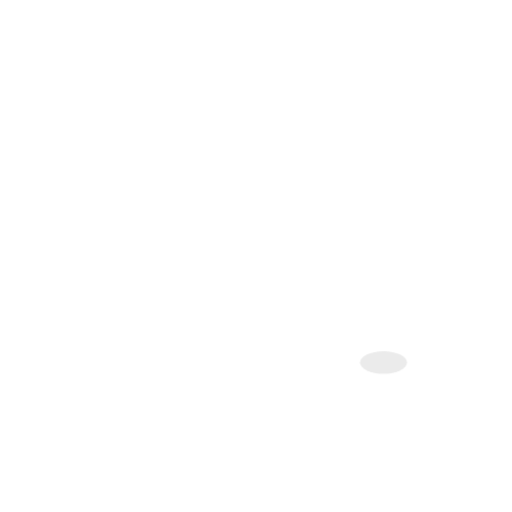
t = 0.00 s
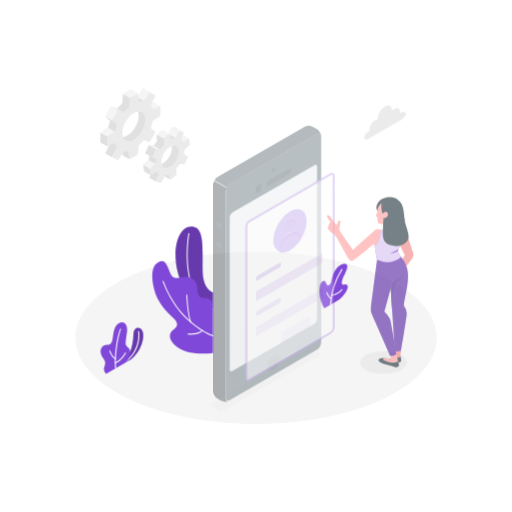
t = 1.00 s
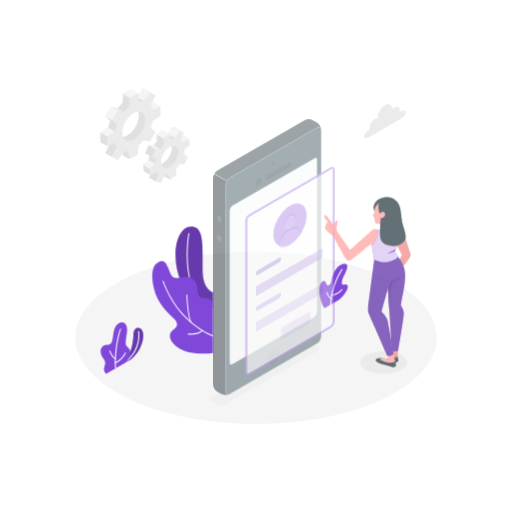
t = 1.09 s
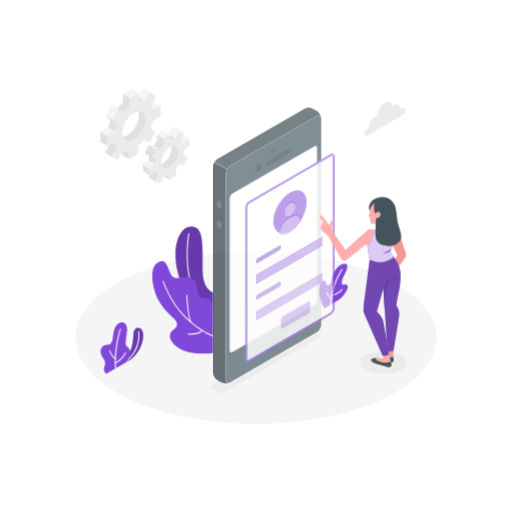
t = 1.28 s
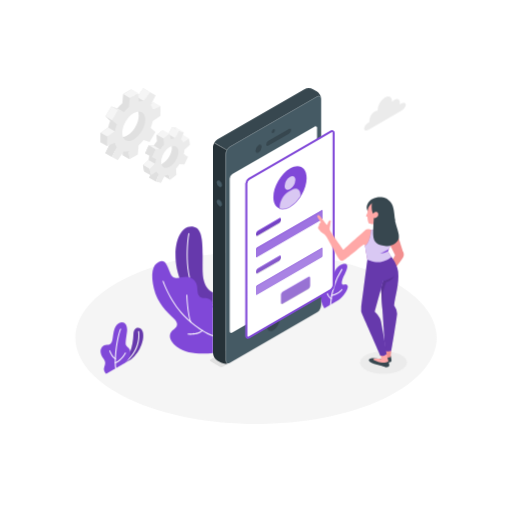
t = 1.66 s
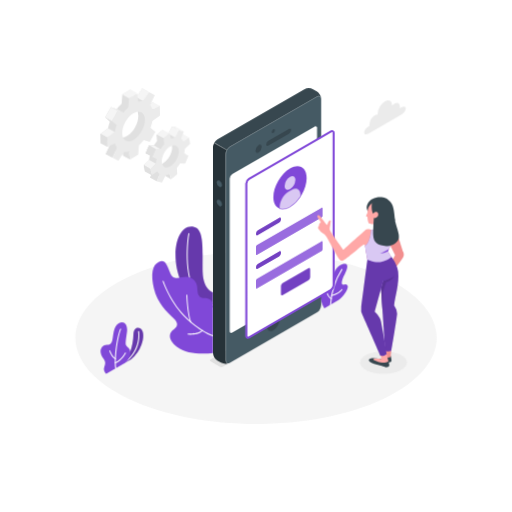
t = 2.13 s

The animated SVG that drew these frames (rendered in a browser with its animation timeline set to each time). Animation: 5 CSS @keyframes rules; one cycle of 2.50 s, repeats indefinitely.

<svg class="animated" id="freepik_stories-mobile-login" xmlns="http://www.w3.org/2000/svg" viewBox="0 0 500 500" version="1.1" xmlns:xlink="http://www.w3.org/1999/xlink" xmlns:svgjs="http://svgjs.com/svgjs"><style>svg#freepik_stories-mobile-login:not(.animated) .animable {opacity: 0;}svg#freepik_stories-mobile-login.animated #freepik--Floor--inject-2 {animation: 1s 1 forwards cubic-bezier(.36,-0.01,.5,1.38) fadeIn;animation-delay: 0s;}svg#freepik_stories-mobile-login.animated #freepik--Plants--inject-2 {animation: 1s 1 forwards cubic-bezier(.36,-0.01,.5,1.38) slideUp;animation-delay: 0s;}svg#freepik_stories-mobile-login.animated #freepik--Gear--inject-2 {animation: 1s 1 forwards cubic-bezier(.36,-0.01,.5,1.38) fadeIn,1.5s Infinite  linear wind;animation-delay: 0s,1s;}svg#freepik_stories-mobile-login.animated #elcmdk4ryhakb {animation: 1s 1 forwards linear slideUp;animation-delay: 0.6s;opacity: 0}svg#freepik_stories-mobile-login.animated #elgtd08olua4r {animation: 1s 1 forwards linear slideUp;animation-delay: 0.03333333333333333s;opacity: 0}svg#freepik_stories-mobile-login.animated #elojnnrmqjhm {animation: 1s 1 forwards linear slideUp;animation-delay: 0.06666666666666667s;opacity: 0}svg#freepik_stories-mobile-login.animated #el4te41qqq3ne {animation: 1s 1 forwards linear slideUp;animation-delay: 0.1s;opacity: 0}svg#freepik_stories-mobile-login.animated #el3na70lvkw2e {animation: 1s 1 forwards linear slideUp;animation-delay: 0.13333333333333333s;opacity: 0}svg#freepik_stories-mobile-login.animated #elblk08hjhitk {animation: 1s 1 forwards linear slideUp;animation-delay: 0.16666666666666666s;opacity: 0}svg#freepik_stories-mobile-login.animated #el5xow19et7l8 {animation: 1s 1 forwards linear slideUp;animation-delay: 0.2s;opacity: 0}svg#freepik_stories-mobile-login.animated #elj8g8rhi99ca {animation: 1s 1 forwards linear slideUp;animation-delay: 0.23333333333333334s;opacity: 0}svg#freepik_stories-mobile-login.animated #elys9e4reqf1 {animation: 1s 1 forwards linear slideUp;animation-delay: 0.26666666666666666s;opacity: 0}svg#freepik_stories-mobile-login.animated #elmjbfatgfzvn {animation: 1s 1 forwards linear slideUp;animation-delay: 0.3s;opacity: 0}svg#freepik_stories-mobile-login.animated #elaaa5h417gq7 {animation: 1s 1 forwards linear slideUp;animation-delay: 0.3333333333333333s;opacity: 0}svg#freepik_stories-mobile-login.animated #els350uj03h3f {animation: 1s 1 forwards linear slideUp;animation-delay: 0.36666666666666664s;opacity: 0}svg#freepik_stories-mobile-login.animated #eladpvtxh6ptf {animation: 1s 1 forwards linear slideUp;animation-delay: 0.4s;opacity: 0}svg#freepik_stories-mobile-login.animated #el9kxhjvt93tc {animation: 1s 1 forwards linear slideUp;animation-delay: 0.43333333333333335s;opacity: 0}svg#freepik_stories-mobile-login.animated #eloxuhk05hn6 {animation: 1s 1 forwards linear slideUp;animation-delay: 0.4666666666666667s;opacity: 0}svg#freepik_stories-mobile-login.animated #elq2l07ouiwoo {animation: 1s 1 forwards linear slideUp;animation-delay: 0.5s;opacity: 0}svg#freepik_stories-mobile-login.animated #elcel28y72gdj {animation: 1s 1 forwards linear slideUp;animation-delay: 0.5333333333333333s;opacity: 0}svg#freepik_stories-mobile-login.animated #elb5z6bfeobpv {animation: 1s 1 forwards linear slideUp;animation-delay: 0.5666666666666667s;opacity: 0}svg#freepik_stories-mobile-login.animated #elqyeadzt003m {animation: 1s 1 forwards linear slideUp;animation-delay: 0.6s;opacity: 0}svg#freepik_stories-mobile-login.animated #elkxb109l2q8l {animation: 1s 1 forwards linear slideUp;animation-delay: 0.6333333333333333s;opacity: 0}svg#freepik_stories-mobile-login.animated #elo5e7ipcxkx {animation: 1s 1 forwards linear slideUp;animation-delay: 0.6666666666666666s;opacity: 0}svg#freepik_stories-mobile-login.animated #eloqxntg3iemk {animation: 1s 1 forwards linear slideUp;animation-delay: 0.7s;opacity: 0}svg#freepik_stories-mobile-login.animated #elb797iclmoso {animation: 1s 1 forwards linear slideUp;animation-delay: 0.7333333333333333s;opacity: 0}svg#freepik_stories-mobile-login.animated #el3k4xp2c5gl6 {animation: 1s 1 forwards linear slideUp;animation-delay: 0.7666666666666666s;opacity: 0}svg#freepik_stories-mobile-login.animated #el6rs6fa3z39v {animation: 1s 1 forwards linear slideUp;animation-delay: 0.8s;opacity: 0}svg#freepik_stories-mobile-login.animated #el013nn4psleqz {animation: 1s 1 forwards linear slideUp;animation-delay: 0.8333333333333334s;opacity: 0}svg#freepik_stories-mobile-login.animated #eldd74o1a425 {animation: 1s 1 forwards linear slideUp;animation-delay: 0.8666666666666667s;opacity: 0}svg#freepik_stories-mobile-login.animated #el3zps4k287bm {animation: 1s 1 forwards linear slideUp;animation-delay: 0.9s;opacity: 0}svg#freepik_stories-mobile-login.animated #elk7fx2ziwe4m {animation: 1s 1 forwards linear slideUp;animation-delay: 0.9333333333333333s;opacity: 0}svg#freepik_stories-mobile-login.animated #el59w6wzex22j {animation: 1s 1 forwards linear slideUp;animation-delay: 0.9666666666666667s;opacity: 0}svg#freepik_stories-mobile-login.animated #freepik--Device--inject-2 {animation: 1s 1 forwards linear slideUp;animation-delay: 0.6s;opacity: 0}svg#freepik_stories-mobile-login.animated #freepik--Character--inject-2 {animation: 1s 1 forwards ease-out slideRight;animation-delay: 0.5s;opacity: 0}svg#freepik_stories-mobile-login.animated #freepik--Cloud--inject-2 {animation: 1s 1 forwards cubic-bezier(.36,-0.01,.5,1.38) fadeIn,1.5s Infinite  linear floating;animation-delay: 0s,1s;}            @keyframes fadeIn {                0% {                    opacity: 0;                }                100% {                    opacity: 1;                }            }                    @keyframes slideUp {                0% {                    opacity: 0;                    transform: translateY(30px);                }                100% {                    opacity: 1;                    transform: inherit;                }            }                    @keyframes wind {                0% {                    transform: rotate( 0deg );                }                25% {                    transform: rotate( 1deg );                }                75% {                    transform: rotate( -1deg );                }            }                    @keyframes slideRight {                0% {                    opacity: 0;                    transform: translateX(30px);                }                100% {                    opacity: 1;                    transform: translateX(0);                }            }                    @keyframes floating {                0% {                    opacity: 1;                    transform: translateY(0px);                }                50% {                    transform: translateY(-10px);                }                100% {                    opacity: 1;                    transform: translateY(0px);                }            }        </style><g id="freepik--Floor--inject-2" class="animable" style="transform-origin: 250px 329.777px;"><path d="M125.23,389.24c68.91,32.84,180.63,32.85,249.54,0s68.9-86.09,0-118.93-180.63-32.84-249.54,0S56.33,356.4,125.23,389.24Z" style="fill: rgb(245, 245, 245); transform-origin: 250px 329.777px;" id="elx91kc5e1i2e" class="animable"></path></g><g id="freepik--Shadow--inject-2" class="animable" style="transform-origin: 374.53px 354.02px;"><ellipse cx="374.53" cy="354.02" rx="22.98" ry="10.95" style="fill: rgb(235, 235, 235); transform-origin: 374.53px 354.02px;" id="elpv5fndowokq" class="animable"></ellipse></g><g id="freepik--Plants--inject-2" class="animable animator-active" style="transform-origin: 218.959px 293.123px;"><path d="M120,355.59l8.13-4.69a32.54,32.54,0,0,0,10-14.07c2.51-6.92,2.16-12.18.36-14.82-2.21-3.25-7.94-2.68-8.17,4.16C129.84,339.65,125.91,349,120,355.59Z" style="fill: rgb(128, 72, 216); transform-origin: 129.963px 337.842px;" id="elsb9c70uch48" class="animable"></path><g id="elilfdil4enpq"><path d="M120,355.59l8.13-4.69a32.54,32.54,0,0,0,10-14.07c2.51-6.92,2.16-12.18.36-14.82-2.21-3.25-7.94-2.68-8.17,4.16C129.84,339.65,125.91,349,120,355.59Z" style="opacity: 0.2; transform-origin: 129.963px 337.842px;" class="animable"></path></g><path d="M120,356.09a.5.5,0,0,1-.28-.91c18.8-13,15.16-31.13,15.12-31.31a.5.5,0,1,1,1-.21c0,.19,3.84,18.94-15.52,32.34A.52.52,0,0,1,120,356.09Z" style="fill: rgb(255, 255, 255); transform-origin: 127.828px 339.672px;" id="elpcyuwmo2d8" class="animable"></path><path d="M103.71,365s-2.83-2.3-2.15-5.42,2.51-5.36-.62-9.38-4-9.38-.26-12.28c2.85-2.25,7.3.93,8.9-5,1.18-4.34.78-13.95,6.31-17.15s9,1.62,8.13,8.14c-.76,5.83-1.84,11.44-1,13,1.62,3,4.39,2.59,4.26,8.07-.11,5.1-4.94,9.32-4.94,9.32Z" style="fill: rgb(128, 72, 216); transform-origin: 112.75px 339.878px;" id="elbsp9h5dyf8o" class="animable"></path><path d="M113,360.11a.51.51,0,0,1-.5-.44c-1.43-11.85,2-32.31,4.8-38.39A.5.5,0,0,1,118,321a.49.49,0,0,1,.24.66c-2.77,6-6.08,26.52-4.71,37.85a.5.5,0,0,1-.44.55Z" style="fill: rgb(255, 255, 255); transform-origin: 115.227px 340.527px;" id="eld899pcjaq2h" class="animable"></path><path d="M112.73,350.88a.42.42,0,0,1-.22-.05c-3.47-1.69-5.67-7.72-5.76-8a.5.5,0,1,1,.94-.34c0,.06,2.15,5.9,5.26,7.41a.5.5,0,0,1-.22.95Z" style="fill: rgb(255, 255, 255); transform-origin: 109.974px 346.514px;" id="elggn1ruioxxc" class="animable"></path><path d="M112.67,354.88a.49.49,0,0,1-.46-.32.5.5,0,0,1,.27-.65c5.84-2.34,9.48-9.29,9.52-9.37a.5.5,0,0,1,.89.46c-.16.3-3.85,7.36-10,9.84A.43.43,0,0,1,112.67,354.88Z" style="fill: rgb(255, 255, 255); transform-origin: 117.559px 349.575px;" id="elv8ejrjd3ep8" class="animable"></path><path d="M316.8,301.08S312.43,294,312,286.31s1.26-10.89,3.58-11.81,2.5,1.91,3.69,3.58,3.62.72,4.52-4.49,4.18-14,11-15.71c7.5-1.86,3.48,6.94,1.59,10.37s-3.35,8.11-2.11,9.38,3.17-1.08,5,1.1c2.23,2.63-4.7,12.1-8.68,14.39Z" style="fill: rgb(128, 72, 216); transform-origin: 325.818px 279.352px;" id="elvm27lg9uqc" class="animable"></path><path d="M322.79,298.11h0a.5.5,0,0,1-.48-.52,72,72,0,0,1,11.2-34.8.49.49,0,0,1,.7-.11.5.5,0,0,1,.11.69,71.08,71.08,0,0,0-11,34.27A.5.5,0,0,1,322.79,298.11Z" style="fill: rgb(255, 255, 255); transform-origin: 328.361px 280.345px;" id="el28e25ba12to" class="animable"></path><path d="M323.36,292.2a.53.53,0,0,1-.24-.06c-2.8-1.55-4.35-6.15-4.41-6.34a.5.5,0,0,1,.31-.64.5.5,0,0,1,.63.32s1.5,4.43,4,5.78a.51.51,0,0,1,.19.68A.49.49,0,0,1,323.36,292.2Z" style="fill: rgb(255, 255, 255); transform-origin: 321.291px 288.669px;" id="eli2tesz44fy" class="animable"></path><path d="M323.85,289.17a.5.5,0,0,1-.48-.38.49.49,0,0,1,.36-.6c7.22-1.83,9.72-5.61,9.74-5.65a.5.5,0,0,1,.85.54c-.11.17-2.71,4.14-10.34,6.08Z" style="fill: rgb(255, 255, 255); transform-origin: 328.876px 285.739px;" id="elmaq7dtzsb4g" class="animable"></path><path d="M208,285.54s-9.59-2.34-10.09-20.3c-.53-19.38,2.35-42-9-43.83s-17.65,12-17.51,28.15c.13,14.14,5.83,44.84,36.56,50.86Z" style="fill: rgb(128, 72, 216); transform-origin: 189.699px 260.833px;" id="elfduza7yl9kn" class="animable"></path><g id="elre7s0ny7bp"><path d="M208,285.54s-9.59-2.34-10.09-20.3c-.53-19.38,2.35-42-9-43.83s-17.65,12-17.51,28.15c.13,14.14,5.83,44.84,36.56,50.86Z" style="opacity: 0.2; transform-origin: 189.699px 260.833px;" class="animable"></path></g><path d="M208,298.58h-.09c-6.91-1.26-12.54-5.07-16.73-11.31-12.42-18.53-8.51-53.13-7.22-59.17a.51.51,0,0,1,.59-.39.52.52,0,0,1,.39.6c-1.27,6-5.16,40.16,7.07,58.4a24.12,24.12,0,0,0,16.08,10.88.5.5,0,0,1,.4.59A.49.49,0,0,1,208,298.58Z" style="fill: rgb(255, 255, 255); transform-origin: 195.424px 263.141px;" id="el7sgdv9qw0pv" class="animable"></path><path d="M208,344.67c-9.91,1.34-26,1.32-35.29-6s-7.35-13.62-3.78-16.25,6.67-5.63.53-11.47-16-15.22-19.2-29.29-1.62-22.87,4.66-25.8c6.09-2.84,7.7,1.68,11.43,11s12.12,1.33,19.3,4.24,6.89,8.67,7.34,13.62,2.82,6.32,6.89,6.32,8.12,2.34,8.12,7Z" style="fill: rgb(128, 72, 216); transform-origin: 178.325px 300.184px;" id="elj2gdas7lekq" class="animable"></path><path d="M208,328.33a.3.3,0,0,1-.13,0c-.43-.12-10.68-3.1-25.61-16.81-15.9-14.6-23.4-36.5-23.48-36.72a.51.51,0,0,1,.32-.63.5.5,0,0,1,.63.31c.07.22,7.5,21.88,23.21,36.3,14.72,13.53,25.09,16.56,25.2,16.59a.5.5,0,0,1,.34.62A.49.49,0,0,1,208,328.33Z" style="fill: rgb(255, 255, 255); transform-origin: 183.629px 301.241px;" id="elo2zyqlfu5u" class="animable"></path><path d="M186.43,315a.48.48,0,0,1-.46-.32c-3.21-8.24-3.94-25.87-4-26.62a.51.51,0,0,1,.48-.52.53.53,0,0,1,.52.48c0,.18.75,18.21,3.9,26.3a.5.5,0,0,1-.29.65A.52.52,0,0,1,186.43,315Z" style="fill: rgb(255, 255, 255); transform-origin: 184.437px 301.27px;" id="elpyxt55gcq7" class="animable"></path><path d="M186.35,326.85a23.62,23.62,0,0,1-2.76-.14.5.5,0,1,1,.12-1c.09,0,9.4,1.06,13.67-3.29a.5.5,0,1,1,.71.7C195,326.31,189.61,326.85,186.35,326.85Z" style="fill: rgb(255, 255, 255); transform-origin: 190.703px 324.547px;" id="el6l93g302rtd" class="animable"></path></g><g id="freepik--Gear--inject-2" class="animable" style="transform-origin: 141.93px 132.29px;"><path d="M179.15,137.49l-1.08-6.23-5.56,3.66a7.71,7.71,0,0,0-2.11-2.57l2.66-7.2-5-1.11-3.66,7a13.63,13.63,0,0,0-3.81,1.24L159,127l-5.94,4.67.39,6.2a33.37,33.37,0,0,0-3.28,4.34l-4.9-.25-3.44,7.71,4.21,1.8a24.68,24.68,0,0,0-.83,4.88l-5.35,4.92,1.07,6.24,5.57-3.66a7.56,7.56,0,0,0,2.11,2.56L146,173.62l5,1.1,5.24-5.1c1.21-.19.91-2.47,2.23-3.12l1.59,5.26,5.93-4.66-.15-2.44c1.2-1.34,5.74-4.29,6.72-5.83l1.23-2,3.44-7.71-1.6-2.9-1.78-3.78ZM161,158c-4.56,3.58-6,4.37-6.77-.42s1.84-12.07,6.4-15.66,6.3-3.84,7.12.94S165.57,154.46,161,158Z" style="fill: rgb(224, 224, 224); transform-origin: 159.505px 149.38px;" id="elwrr9s8yw06" class="animable"></path><polygon points="168.1 124.04 174.59 127.78 170.93 134.76 164.44 131.02 168.1 124.04" style="fill: rgb(245, 245, 245); transform-origin: 169.515px 129.4px;" id="el5hy3bj7xm75" class="animable"></polygon><polygon points="184.56 135 179 138.66 172.51 134.92 178.07 131.26 184.56 135" style="fill: rgb(245, 245, 245); transform-origin: 178.535px 134.96px;" id="el873ec716jlq" class="animable"></polygon><polygon points="183.67 152.83 179.46 151.04 172.97 147.3 177.18 149.09 183.67 152.83" style="fill: rgb(224, 224, 224); transform-origin: 178.32px 150.065px;" id="elx1h9otw0rys" class="animable"></polygon><polygon points="145.99 173.62 152.48 177.35 155.14 170.15 148.65 166.41 145.99 173.62" style="fill: rgb(224, 224, 224); transform-origin: 150.565px 171.88px;" id="el83ygcduaqfx" class="animable"></polygon><polygon points="166.49 175.5 160.01 171.76 158.42 166.5 164.91 170.24 166.49 175.5" style="fill: rgb(224, 224, 224); transform-origin: 162.455px 171px;" id="elibmiuujrzm" class="animable"></polygon><path d="M185.63,141.23,184.56,135,179,138.66a7.74,7.74,0,0,0-2.12-2.57l2.66-7.2-4.95-1.11-3.67,7a13.63,13.63,0,0,0-3.81,1.24l-1.58-5.26-5.94,4.67.39,6.2A33.37,33.37,0,0,0,156.7,146l-4.91-.25-3.44,7.71,4.21,1.8a25.4,25.4,0,0,0-.83,4.89L146.39,165l1.07,6.24,5.56-3.66a7.7,7.7,0,0,0,2.12,2.56l-2.66,7.2,5,1.11,3.66-7a13.31,13.31,0,0,0,3.82-1.25l1.58,5.26,5.94-4.66-.39-6.2a33.37,33.37,0,0,0,3.28-4.34l4.91.24,3.44-7.71L179.45,151a24.81,24.81,0,0,0,.84-4.89ZM167.5,161.78c-4.55,3.58-8.91,2.61-9.74-2.17s2.2-11.57,6.76-15.15,8.91-2.6,9.74,2.18S172.06,158.2,167.5,161.78Z" style="fill: rgb(235, 235, 235); transform-origin: 166.01px 153.115px;" id="ell0gl6cuanns" class="animable"></path><polygon points="165.53 130.74 159.04 127 153.1 131.67 159.59 135.41 165.53 130.74" style="fill: rgb(245, 245, 245); transform-origin: 159.315px 131.205px;" id="elb0aic9xe7uj" class="animable"></polygon><polygon points="153.1 131.67 153.49 137.87 159.98 141.61 159.59 135.41 153.1 131.67" style="fill: rgb(224, 224, 224); transform-origin: 156.54px 136.64px;" id="elpvkpscxra5o" class="animable"></polygon><polygon points="156.7 145.95 150.21 142.21 145.31 141.97 151.79 145.71 156.7 145.95" style="fill: rgb(245, 245, 245); transform-origin: 151.005px 143.96px;" id="elhufl63f3rbm" class="animable"></polygon><polygon points="145.31 141.97 141.87 149.67 148.35 153.41 151.79 145.71 145.31 141.97" style="fill: rgb(224, 224, 224); transform-origin: 146.83px 147.69px;" id="elvkk4dc3tcfl" class="animable"></polygon><polygon points="151.73 160.09 145.25 156.35 139.9 161.27 146.38 165.01 151.73 160.09" style="fill: rgb(245, 245, 245); transform-origin: 145.815px 160.68px;" id="eldcsdqdboxiw" class="animable"></polygon><polygon points="147.46 171.25 140.97 167.51 139.9 161.27 146.38 165.01 147.46 171.25" style="fill: rgb(224, 224, 224); transform-origin: 143.68px 166.26px;" id="eluefs1ur41be" class="animable"></polygon><polygon points="174.59 127.78 168.1 124.04 173.06 125.15 179.54 128.89 174.59 127.78" style="fill: rgb(245, 245, 245); transform-origin: 173.82px 126.465px;" id="elcwhr4vp36s6" class="animable"></polygon><path d="M150.09,109.21V99.9l-7.41,3.34a13.36,13.36,0,0,0-2-4.41l4.67-9.41-5.7-3.29-5.82,8.75a13.21,13.21,0,0,0-4.82.47l-.82-8.09-8.06,4.66-.81,9a39.68,39.68,0,0,0-4.82,5.1l-5.82-2-5.7,9.88,4.66,4a40.21,40.21,0,0,0-2,6.72l-7.41,5.21v9.32l7.41-3.34a13.36,13.36,0,0,0,2,4.41L103,149.64l5.7,3.29,5.82-8.75a13.23,13.23,0,0,0,4.82-.47l.81,8.09,8.06-4.66.82-9a15.2,15.2,0,0,0,6.46-4.54l4.18,1.47,5.7-9.87-3.5-3a20.81,20.81,0,0,0,.83-7.73Zm-25.93,23.26c-6.18,3.57-10,1-10-6.11s5.11-15.9,11.3-19.47,9.93-1,9.93,6.17S130.35,128.89,124.16,132.47Z" style="fill: rgb(224, 224, 224); transform-origin: 124.16px 119.53px;" id="elww4z6621u7b" class="animable"></path><polygon points="146.13 89.86 139.65 86.13 133.83 94.88 140.31 98.62 146.13 89.86" style="fill: rgb(245, 245, 245); transform-origin: 139.98px 92.375px;" id="elpc0bpplowto" class="animable"></polygon><polygon points="156.58 103.64 150.09 99.9 142.68 103.24 149.17 106.98 156.58 103.64" style="fill: rgb(245, 245, 245); transform-origin: 149.63px 103.44px;" id="elrbizz3pkg6" class="animable"></polygon><polygon points="126.61 155.54 120.13 151.8 119.32 143.71 125.8 147.45 126.61 155.54" style="fill: rgb(224, 224, 224); transform-origin: 122.965px 149.625px;" id="elbu4d3lysfeh" class="animable"></polygon><polygon points="102.97 149.64 109.46 153.38 114.13 143.97 107.64 140.23 102.97 149.64" style="fill: rgb(224, 224, 224); transform-origin: 108.55px 146.805px;" id="elj5hs9ymy2lg" class="animable"></polygon><path d="M156.58,113v-9.31L149.17,107a13.17,13.17,0,0,0-2-4.41l4.67-9.41-5.7-3.3-5.82,8.76a13,13,0,0,0-4.82.47L134.68,91l-8.06,4.66-.82,9a40.38,40.38,0,0,0-4.82,5.1l-5.82-2-5.7,9.88,4.67,4a39.29,39.29,0,0,0-2,6.72l-7.41,5.21v9.32l7.41-3.34a13.16,13.16,0,0,0,2,4.41l-4.67,9.41,5.7,3.29,5.82-8.75a13.21,13.21,0,0,0,4.82-.47l.82,8.09,8.06-4.66.81-9a39.68,39.68,0,0,0,4.82-5.1l5.82,2,5.7-9.87-4.67-4a39.34,39.34,0,0,0,2-6.72Zm-25.93,23.26c-6.19,3.57-11.21.67-11.21-6.47s5-15.83,11.21-19.41,11.2-.67,11.2,6.47S136.83,132.63,130.65,136.21Z" style="fill: rgb(235, 235, 235); transform-origin: 130.65px 123.27px;" id="el3vu95x9f2p5" class="animable"></path><polygon points="114.5 106.04 120.98 109.78 115.16 107.75 108.68 104 114.5 106.04" style="fill: rgb(240, 240, 240); transform-origin: 114.83px 106.89px;" id="elyz8vcyf2bnr" class="animable"></polygon><g id="elrtkeuksmqi7"><rect x="103.37" y="107.07" width="11.41" height="7.49" style="fill: rgb(245, 245, 245); transform-origin: 109.075px 110.815px; transform: rotate(-60.02deg);" class="animable"></rect></g><polygon points="102.97 113.88 109.46 117.62 114.13 121.64 107.64 117.91 102.97 113.88" style="fill: rgb(224, 224, 224); transform-origin: 108.55px 117.76px;" id="eliaptm5i822" class="animable"></polygon><polygon points="105.64 124.63 112.13 128.37 104.72 133.58 98.23 129.84 105.64 124.63" style="fill: rgb(245, 245, 245); transform-origin: 105.18px 129.105px;" id="el810gk28xkb3" class="animable"></polygon><polygon points="98.23 129.84 104.72 133.58 104.72 142.9 98.23 139.16 98.23 129.84" style="fill: rgb(224, 224, 224); transform-origin: 101.475px 136.37px;" id="eleoe8f9wi1zp" class="animable"></polygon><polygon points="134.68 91 128.19 87.26 120.13 91.92 126.61 95.66 134.68 91" style="fill: rgb(245, 245, 245); transform-origin: 127.405px 91.46px;" id="elyw0nw1e4po" class="animable"></polygon></g><g id="freepik--Device--inject-2" class="animable" style="transform-origin: 265.916px 222.301px;"><path d="M217.88,358.05l94-54.28a1.06,1.06,0,0,0,0-2l-8.69-5a3.86,3.86,0,0,0-3.47,0L205.69,351a1.06,1.06,0,0,0,0,2l8.72,5A3.86,3.86,0,0,0,217.88,358.05Z" style="fill: rgb(224, 224, 224); transform-origin: 258.785px 327.398px;" id="elcmdk4ryhakb" class="animable"></path><path d="M309.3,94.2l-84.76,48.94a9.58,9.58,0,0,0-4.33,7.5V351.71c0,2.76,1.94,3.88,4.33,2.5l84.76-48.94a9.55,9.55,0,0,0,4.33-7.5V96.7C313.63,93.94,311.7,92.82,309.3,94.2Z" style="fill: rgb(69, 90, 100); transform-origin: 266.92px 224.205px;" id="elgtd08olua4r" class="animable"></path><path d="M224.54,143.14,309.3,94.2c2.14-1.24,3.91-.47,4.27,1.68a9.68,9.68,0,0,0-4.27-6.68l-3.52-2a9.57,9.57,0,0,0-8.66,0L212.35,136.1a8.91,8.91,0,0,0-3.06,3.23l12.19,7A8.75,8.75,0,0,1,224.54,143.14Z" style="fill: rgb(55, 71, 79); transform-origin: 261.43px 116.247px;" id="elojnnrmqjhm" class="animable"></path><path d="M208,344.67a9.58,9.58,0,0,0,4.33,7.5l3.53,2a9.7,9.7,0,0,0,7.92.34c-2,.78-3.59-.37-3.59-2.84V150.64a8.8,8.8,0,0,1,1.27-4.27l-12.19-7A8.91,8.91,0,0,0,208,143.6Z" style="fill: rgb(38, 50, 56); transform-origin: 215.89px 247.282px;" id="el4te41qqq3ne" class="animable"></path><path d="M226.87,169.93,307,123.68c1.44-.82,2.6-.15,2.6,1.5V274a5.73,5.73,0,0,1-2.6,4.5l-80.1,46.25c-1.44.83-2.6.16-2.6-1.5V174.43A5.74,5.74,0,0,1,226.87,169.93Z" style="fill: rgb(255, 255, 255); transform-origin: 266.95px 224.218px;" id="el3na70lvkw2e" class="animable"></path><path d="M266.92,126.29a3.38,3.38,0,0,0-1.52,2.64c0,1,.68,1.37,1.52.88a3.35,3.35,0,0,0,1.52-2.64C268.44,126.2,267.76,125.81,266.92,126.29Z" style="fill: rgb(55, 71, 79); transform-origin: 266.92px 128.055px;" id="elblk08hjhitk" class="animable"></path><path d="M266.92,308.74a13.3,13.3,0,0,0-6,10.42c0,3.83,2.69,5.39,6,3.47a13.31,13.31,0,0,0,6-10.42C272.94,308.38,270.24,306.82,266.92,308.74Z" style="fill: rgb(55, 71, 79); transform-origin: 266.92px 315.685px;" id="el5xow19et7l8" class="animable"></path><path d="M252.53,141.77a6.73,6.73,0,0,0-3,5.28c0,1.94,1.36,2.73,3,1.76a6.73,6.73,0,0,0,3.05-5.28C255.58,141.59,254.22,140.8,252.53,141.77Z" style="fill: rgb(55, 71, 79); transform-origin: 252.555px 145.29px;" id="elj8g8rhi99ca" class="animable"></path><path d="M260,141.11c0,1.3,1,1.79,2.17,1.1l20-11.57a4.64,4.64,0,0,0,2.17-3.6c0-1.29-1-1.78-2.17-1.09l-20,11.57A4.64,4.64,0,0,0,260,141.11Z" style="fill: rgb(55, 71, 79); transform-origin: 272.17px 134.08px;" id="elys9e4reqf1" class="animable"></path><path d="M214.76,176.37a5.39,5.39,0,0,1,2.44,4.22c0,1.56-1.09,2.19-2.44,1.41a5.4,5.4,0,0,1-2.43-4.22C212.33,176.23,213.42,175.6,214.76,176.37Z" style="fill: rgb(55, 71, 79); transform-origin: 214.765px 179.188px;" id="elmjbfatgfzvn" class="animable"></path><path d="M214.76,195.15a5.39,5.39,0,0,1,2.44,4.22c0,1.55-1.09,2.18-2.44,1.41a5.4,5.4,0,0,1-2.43-4.22C212.33,195,213.42,194.37,214.76,195.15Z" style="fill: rgb(55, 71, 79); transform-origin: 214.765px 197.962px;" id="elaaa5h417gq7" class="animable"></path><path d="M214,176.75a5.39,5.39,0,0,1,2.44,4.22c0,1.55-1.09,2.18-2.44,1.41a5.39,5.39,0,0,1-2.44-4.22C211.57,176.6,212.66,176,214,176.75Z" style="fill: rgb(69, 90, 100); transform-origin: 214px 179.568px;" id="els350uj03h3f" class="animable"></path><path d="M214,195.52a5.39,5.39,0,0,1,2.44,4.23c0,1.55-1.09,2.18-2.44,1.4a5.36,5.36,0,0,1-2.44-4.22C211.57,195.38,212.66,194.75,214,195.52Z" style="fill: rgb(69, 90, 100); transform-origin: 214px 198.338px;" id="eladpvtxh6ptf" class="animable"></path><path d="M325.82,129.89c0-1.66-1.16-2.33-2.6-1.5l-9.59,5.53-70.51,40.72a5.73,5.73,0,0,0-2.6,4.5V327.92c0,1.66,1.16,2.33,2.6,1.5l70.54-40.73,9.56-5.52a5.73,5.73,0,0,0,2.6-4.5Z" style="fill: rgb(255, 255, 255); transform-origin: 283.17px 228.905px;" id="el9kxhjvt93tc" class="animable"></path><path d="M326.82,129.89a2.57,2.57,0,0,0-4.1-2.37l-9.15,5.29h0l-70.95,41a6.66,6.66,0,0,0-3.1,5.37V327.92a2.77,2.77,0,0,0,1.26,2.55,2.29,2.29,0,0,0,1.18.31,3.42,3.42,0,0,0,1.66-.49l71-41h0l9.13-5.27a6.75,6.75,0,0,0,3.1-5.37ZM313.59,287.58l0,0-.82.48h0l-70.11,40.48a1,1,0,0,1-.84.18c-.13-.08-.26-.36-.26-.82V179.14a4.81,4.81,0,0,1,2.1-3.64L313.7,135h0l10-5.79a1,1,0,0,1,.84-.18c.13.08.26.36.26.82V278.67a4.81,4.81,0,0,1-2.1,3.64l-9.13,5.27Z" style="fill: rgb(128, 72, 216); transform-origin: 283.181px 228.89px;" id="eloxuhk05hn6" class="animable"></path><path d="M283.17,164.46c9-5.18,16.25-1,16.25,9.39s-7.28,23-16.25,28.14-16.25,1-16.25-9.38S274.2,169.65,283.17,164.46Z" style="fill: rgb(128, 72, 216); transform-origin: 283.17px 183.216px;" id="elq2l07ouiwoo" class="animable"></path><path d="M283.17,172.62c2.91-1.68,5.27-.32,5.27,3a11.65,11.65,0,0,1-5.27,9.13c-2.91,1.68-5.27.32-5.27-3A11.65,11.65,0,0,1,283.17,172.62Z" style="fill: rgb(128, 72, 216); transform-origin: 283.17px 178.685px;" id="elcel28y72gdj" class="animable"></path><path d="M293.44,190.54c0-5.52-3.87-7.76-8.66-5l-3,1.73c-4.78,2.76-8.66,9.48-8.66,15v1.49c2.77.91,6.25.42,10-1.77a32,32,0,0,0,10.27-10.17Z" style="fill: rgb(128, 72, 216); transform-origin: 283.28px 194.276px;" id="elb5z6bfeobpv" class="animable"></path><g id="elqyeadzt003m"><path d="M283.17,172.62c2.91-1.68,5.27-.32,5.27,3a11.65,11.65,0,0,1-5.27,9.13c-2.91,1.68-5.27.32-5.27-3A11.65,11.65,0,0,1,283.17,172.62Z" style="fill: rgb(255, 255, 255); opacity: 0.7; transform-origin: 283.17px 178.685px;" class="animable"></path></g><g id="elkxb109l2q8l"><path d="M293.44,190.54c0-5.52-3.87-7.76-8.66-5l-3,1.73c-4.78,2.76-8.66,9.48-8.66,15v1.49c2.77.91,6.25.42,10-1.77a32,32,0,0,0,10.27-10.17Z" style="fill: rgb(255, 255, 255); opacity: 0.7; transform-origin: 283.28px 194.276px;" class="animable"></path></g><path d="M251.73,224.84l20.91-12.07c1-.55,1.73-.11,1.73,1v.69a3.82,3.82,0,0,1-1.73,3l-20.91,12.07c-.95.55-1.73.1-1.73-1v-.69A3.83,3.83,0,0,1,251.73,224.84Z" style="fill: rgb(128, 72, 216); transform-origin: 262.185px 221.149px;" id="elo5e7ipcxkx" class="animable"></path><g id="eloqxntg3iemk"><path d="M251.73,224.84l20.91-12.07c1-.55,1.73-.11,1.73,1v.69a3.82,3.82,0,0,1-1.73,3l-20.91,12.07c-.95.55-1.73.1-1.73-1v-.69A3.83,3.83,0,0,1,251.73,224.84Z" style="opacity: 0.1; transform-origin: 262.185px 221.149px;" class="animable"></path></g><path d="M250.87,239.41l63.26-36.52c.47-.28.86-.06.86.5v7.38a1.94,1.94,0,0,1-.86,1.5l-63.26,36.52c-.48.28-.87.05-.87-.5v-7.38A1.92,1.92,0,0,1,250.87,239.41Z" style="fill: rgb(128, 72, 216); transform-origin: 282.495px 225.839px;" id="elb797iclmoso" class="animable"></path><g id="el3k4xp2c5gl6"><path d="M250.87,239.41l63.26-36.52c.47-.28.86-.06.86.5v7.38a1.94,1.94,0,0,1-.86,1.5l-63.26,36.52c-.48.28-.87.05-.87-.5v-7.38A1.92,1.92,0,0,1,250.87,239.41Z" style="fill: rgb(255, 255, 255); opacity: 0.2; transform-origin: 282.495px 225.839px;" class="animable"></path></g><path d="M251.73,257.67l20.91-12.07c1-.55,1.73-.1,1.73,1v.69a3.81,3.81,0,0,1-1.73,3l-20.91,12.07c-.95.56-1.73.11-1.73-1v-.69A3.85,3.85,0,0,1,251.73,257.67Z" style="fill: rgb(128, 72, 216); transform-origin: 262.185px 253.983px;" id="el6rs6fa3z39v" class="animable"></path><g id="el013nn4psleqz"><path d="M251.73,257.67l20.91-12.07c1-.55,1.73-.1,1.73,1v.69a3.81,3.81,0,0,1-1.73,3l-20.91,12.07c-.95.56-1.73.11-1.73-1v-.69A3.85,3.85,0,0,1,251.73,257.67Z" style="opacity: 0.1; transform-origin: 262.185px 253.983px;" class="animable"></path></g><path d="M250.87,272.24l63.26-36.52c.47-.28.86-.05.86.5v7.38a1.94,1.94,0,0,1-.86,1.5l-63.26,36.52c-.48.28-.87.06-.87-.5v-7.38A1.92,1.92,0,0,1,250.87,272.24Z" style="fill: rgb(128, 72, 216); transform-origin: 282.495px 258.671px;" id="eldd74o1a425" class="animable"></path><g id="el3zps4k287bm"><path d="M250.87,272.24l63.26-36.52c.47-.28.86-.05.86.5v7.38a1.94,1.94,0,0,1-.86,1.5l-63.26,36.52c-.48.28-.87.06-.87-.5v-7.38A1.92,1.92,0,0,1,250.87,272.24Z" style="fill: rgb(255, 255, 255); opacity: 0.2; transform-origin: 282.495px 258.671px;" class="animable"></path></g><path d="M276.1,276.43l25-14.41c1-.56,1.74-.11,1.74,1v7.72a3.82,3.82,0,0,1-1.74,3l-25,14.42c-1,.55-1.73.1-1.73-1v-7.73A3.86,3.86,0,0,1,276.1,276.43Z" style="fill: rgb(128, 72, 216); transform-origin: 288.605px 275.087px;" id="elk7fx2ziwe4m" class="animable"></path><g id="el59w6wzex22j"><path d="M276.1,276.43l25-14.41c1-.56,1.74-.11,1.74,1v7.72a3.82,3.82,0,0,1-1.74,3l-25,14.42c-1,.55-1.73.1-1.73-1v-7.73A3.86,3.86,0,0,1,276.1,276.43Z" style="opacity: 0.1; transform-origin: 288.605px 275.087px;" class="animable"></path></g></g><g id="freepik--Character--inject-2" class="animable" style="transform-origin: 352.14px 275.567px;"><path d="M335.3,243.85s-12.28-16.94-13-19c-.57-1.52,0-3.78.18-4.83s.34-3.39.52-4c.3-1.14-1.17-.91-2,.13s-1.11,3.12-1.54,3.46-3.7-4.43-5.41-6.63-2.78-3.54-3.83-2.72c-.75.59-.19,1.87,1.05,3.75a33.77,33.77,0,0,1,2,3.15c.19.41-.83.44-1.38,1.29-.43.66,0,1.73-.6,2.24a1.89,1.89,0,0,0-.48,2.47,16.34,16.34,0,0,0,4.23,4.48c1.84,1.27,2.58,1.72,3.67,3.45s10.87,19.4,11.53,20.46,1.93,3.22,3.86,3.28,17.73-13.54,18.54-14.22c2.6-2.17,3.43-2.48,3.87-.53a19.25,19.25,0,0,1,.34,2.1c.31,2.48,2,11.34,2,11.34s8,3.87,14.57,2,8.79-4.66,8.79-4.66l-3.29-5.36c.89-2.21,5-11.17,6.33-17.44l-20.6-3.33c-.42-.09-1.1-.26-2-.49-1.13-.3-4-1.29-6.17.61-7.08,6.17-21.16,19-21.16,19" style="fill: rgb(255, 168, 167); transform-origin: 347.566px 233.024px;" id="eluxepznl7im" class="animable"></path><path d="M376.14,347.79l-3.69,5.13a12.26,12.26,0,0,0,5.36,1.15c3.31.12,4.22-1,4.34-1.22.56-1.2-.31-3.36-.55-5.22Z" style="fill: rgb(55, 71, 79); transform-origin: 377.392px 350.854px;" id="el395pu49xa4o" class="animable"></path><path d="M372.66,350.46s-4.48-.29-7.57-.67-5.54,1.12-4.82,2.39,2.43,2.33,5.09,3.22c2.27.77,5,1.32,7.36,2s4,1.57,5.37,1.09c1.53-.53,2.19-1.14,2.06-2.26a48.54,48.54,0,0,0-1.24-4.72Z" style="fill: rgb(55, 71, 79); transform-origin: 370.155px 354.178px;" id="elw7gw9ffrbyd" class="animable"></path><path d="M382.15,342.64s-.56,4.66-.6,5.66-4.55,1.32-5.41-.51l-.14-5.7Z" style="fill: rgb(242, 143, 143); transform-origin: 379.075px 345.599px;" id="elcxfz32606bq" class="animable"></path><path d="M377.61,345.5l1.61,7.08s.15.86-3.53,1.41-9.46-1.93-10.45-2.43-1.1-1.51,2.52-1.31,4.9.21,4.9.21l-1.18-3.13Z" style="fill: rgb(255, 168, 167); transform-origin: 371.933px 349.785px;" id="eley8zc9jeu8h" class="animable"></path><path d="M385.19,228l2.55-.71s5.33,16.87,5.92,18.5,1.26,3.35.11,5.36c-1.37,2.39-8.58,12-8.58,12l-4.58-4.48,5.2-9.52-4.6-9.3Z" style="fill: rgb(242, 143, 143); transform-origin: 387.504px 245.22px;" id="ela617jbwbhou" class="animable"></path><path d="M359,206.09a7.52,7.52,0,0,1,.11-7.27c2.54-4.71,8.2-7,14.94-6.13,3.12.41,6.8,3,8.81,6.87,2.22,4.29,2.43,12.93,3,16.2Z" style="fill: rgb(55, 71, 79); transform-origin: 371.989px 204.134px;" id="elnfgjt937py" class="animable"></path><path d="M358.82,207.94s-1.6,3.05-1.32,3.33a4.19,4.19,0,0,0,1.34.5Z" style="fill: rgb(255, 168, 167); transform-origin: 358.154px 209.855px;" id="elnxytm5vzg3" class="animable"></path><path d="M363.68,198.3c-1.74,1.13-4.74,3.21-4.87,10.06-.14,7,.86,9.31,1.9,10.12.7.55,4.81.27,6.57-.14s6.83-2.92,8.66-6.73c2.15-4.48,1.71-11-1.48-13A11.14,11.14,0,0,0,363.68,198.3Z" style="fill: rgb(255, 168, 167); transform-origin: 368.032px 207.923px;" id="elk5r1cqc4qno" class="animable"></path><path d="M382.15,250.82c3.08,4.8,6,9,6.64,14.42,1.32,11.39-3,24.41-3.93,32.84a15.19,15.19,0,0,1,2.9,8.22c0,3.49-5.61,36.34-5.61,36.34s-4.08,1.24-6.15-.55l-3.85-60.43,2-7.36Z" style="fill: rgb(128, 72, 216); transform-origin: 380.594px 296.939px;" id="elngd34sjbf1p" class="animable"></path><g id="el84qnpwwoyyj"><path d="M382.15,250.82c3.08,4.8,6,9,6.64,14.42,1.32,11.39-3,24.41-3.93,32.84a15.19,15.19,0,0,1,2.9,8.22c0,3.49-5.61,36.34-5.61,36.34s-4.08,1.24-6.15-.55l-3.85-60.43,2-7.36Z" style="opacity: 0.2; transform-origin: 380.594px 296.939px;" class="animable"></path></g><path d="M372.15,281.66l2-7.36a49.13,49.13,0,0,0,11-4.37s-2.08,3.79-8.06,5.87L374,285.25l-.26,21.65Z" style="fill: rgb(128, 72, 216); transform-origin: 378.65px 288.415px;" id="eld4nj1jnkwq9" class="animable"></path><g id="elhd1u2vd73e5"><path d="M372.15,281.66l2-7.36a49.13,49.13,0,0,0,11-4.37s-2.08,3.79-8.06,5.87L374,285.25l-.26,21.65Z" style="opacity: 0.3; transform-origin: 378.65px 288.415px;" class="animable"></path></g><path d="M382.15,250.82c1.65,2.7,5.59,7.3,4.75,11.73-1,5.36-3.9,9.13-12.72,11.75l-8.28,30s4.31,4,5.63,7.87,6.08,33.35,6.08,33.35-1.48,2.41-6.13,1.83c0,0-16.21-37-17.35-39.41a12,12,0,0,1-1.37-8.05c.51-3.88,6-46.35,6-46.35Z" style="fill: rgb(128, 72, 216); transform-origin: 369.793px 299.13px;" id="elbxz801oh7ck" class="animable"></path><g id="elopzr88bf6up"><path d="M382.15,250.82c1.65,2.7,5.59,7.3,4.75,11.73-1,5.36-3.9,9.13-12.72,11.75l-8.28,30s4.31,4,5.63,7.87,6.08,33.35,6.08,33.35-1.48,2.41-6.13,1.83c0,0-16.21-37-17.35-39.41a12,12,0,0,1-1.37-8.05c.51-3.88,6-46.35,6-46.35Z" style="opacity: 0.2; transform-origin: 369.793px 299.13px;" class="animable"></path></g><path d="M385.19,228l-20.6-3.33c-.42-.09-1.1-.26-2-.49h0s-.88,12.92-6.17,15.88h0c.13.62.24,1.31.34,2.1.31,2.48,2,11.34,2,11.34s8,3.87,14.57,2,8.79-4.66,8.79-4.66l-3.29-5.36C379.75,243.25,383.89,234.29,385.19,228Z" style="fill: rgb(128, 72, 216); transform-origin: 370.805px 240.095px;" id="elg5a7zj5r1e" class="animable"></path><g id="els12nm1l9u4"><path d="M385.19,228l-20.6-3.33c-.42-.09-1.1-.26-2-.49h0s-.88,12.92-6.17,15.88h0c.13.62.24,1.31.34,2.1.31,2.48,2,11.34,2,11.34s8,3.87,14.57,2,8.79-4.66,8.79-4.66l-3.29-5.36C379.75,243.25,383.89,234.29,385.19,228Z" style="fill: rgb(255, 255, 255); opacity: 0.7; transform-origin: 370.805px 240.095px;" class="animable"></path></g><path d="M379.76,243.35a58.15,58.15,0,0,1-8.57,4.23,16.1,16.1,0,0,0,7.67-2.12Z" style="fill: rgb(128, 72, 216); transform-origin: 375.475px 245.465px;" id="elmammnplchxi" class="animable"></path><path d="M363.17,198.64s-1,6.5,1.36,10.32c0,0,.88-2.59,3.07-2.1s2.31,3.38.77,5a3.19,3.19,0,0,1-3.24,1s-.35,4.7-.54,8.64-1.23,12.53,3.2,16,15.55,4.69,20.76-2.59c2.9-4.05-.95-11.21-2.74-19.24-1.65-7.38-2.58-18.32-10.41-20.08S363.17,198.64,363.17,198.64Z" style="fill: rgb(55, 71, 79); transform-origin: 376.279px 217.728px;" id="elavlb7tf52lo" class="animable"></path></g><g id="freepik--Cloud--inject-2" class="animable" style="transform-origin: 375.91px 119.591px;"><path d="M391.9,109.83l-1.65,1a8.7,8.7,0,0,0,.23-1.79c0-3.35-2.35-4.7-5.25-3a9.26,9.26,0,0,0-2.33,2v0c0-4.5-3.16-6.33-7.06-4.08a15.61,15.61,0,0,0-7.06,12.23c0,.23,0,.45,0,.67a4.28,4.28,0,0,0-2.87.66,11.6,11.6,0,0,0-5.25,9.09,6.1,6.1,0,0,0,.13,1.26l-.88.51c-2.39,1.38-4.33,4.07-4.33,6s1.94,2.39,4.33,1l32-18.45c2.39-1.38,4.33-4.07,4.33-6S394.29,108.44,391.9,109.83Z" style="fill: rgb(235, 235, 235); transform-origin: 375.91px 119.591px;" id="elxxfbtifhosq" class="animable"></path></g><defs>     <filter id="active" height="200%">         <feMorphology in="SourceAlpha" result="DILATED" operator="dilate" radius="2"></feMorphology>                <feFlood flood-color="#32DFEC" flood-opacity="1" result="PINK"></feFlood>        <feComposite in="PINK" in2="DILATED" operator="in" result="OUTLINE"></feComposite>        <feMerge>            <feMergeNode in="OUTLINE"></feMergeNode>            <feMergeNode in="SourceGraphic"></feMergeNode>        </feMerge>    </filter>    <filter id="hover" height="200%">        <feMorphology in="SourceAlpha" result="DILATED" operator="dilate" radius="2"></feMorphology>                <feFlood flood-color="#ff0000" flood-opacity="0.5" result="PINK"></feFlood>        <feComposite in="PINK" in2="DILATED" operator="in" result="OUTLINE"></feComposite>        <feMerge>            <feMergeNode in="OUTLINE"></feMergeNode>            <feMergeNode in="SourceGraphic"></feMergeNode>        </feMerge>            <feColorMatrix type="matrix" values="0   0   0   0   0                0   1   0   0   0                0   0   0   0   0                0   0   0   1   0 "></feColorMatrix>    </filter></defs></svg>